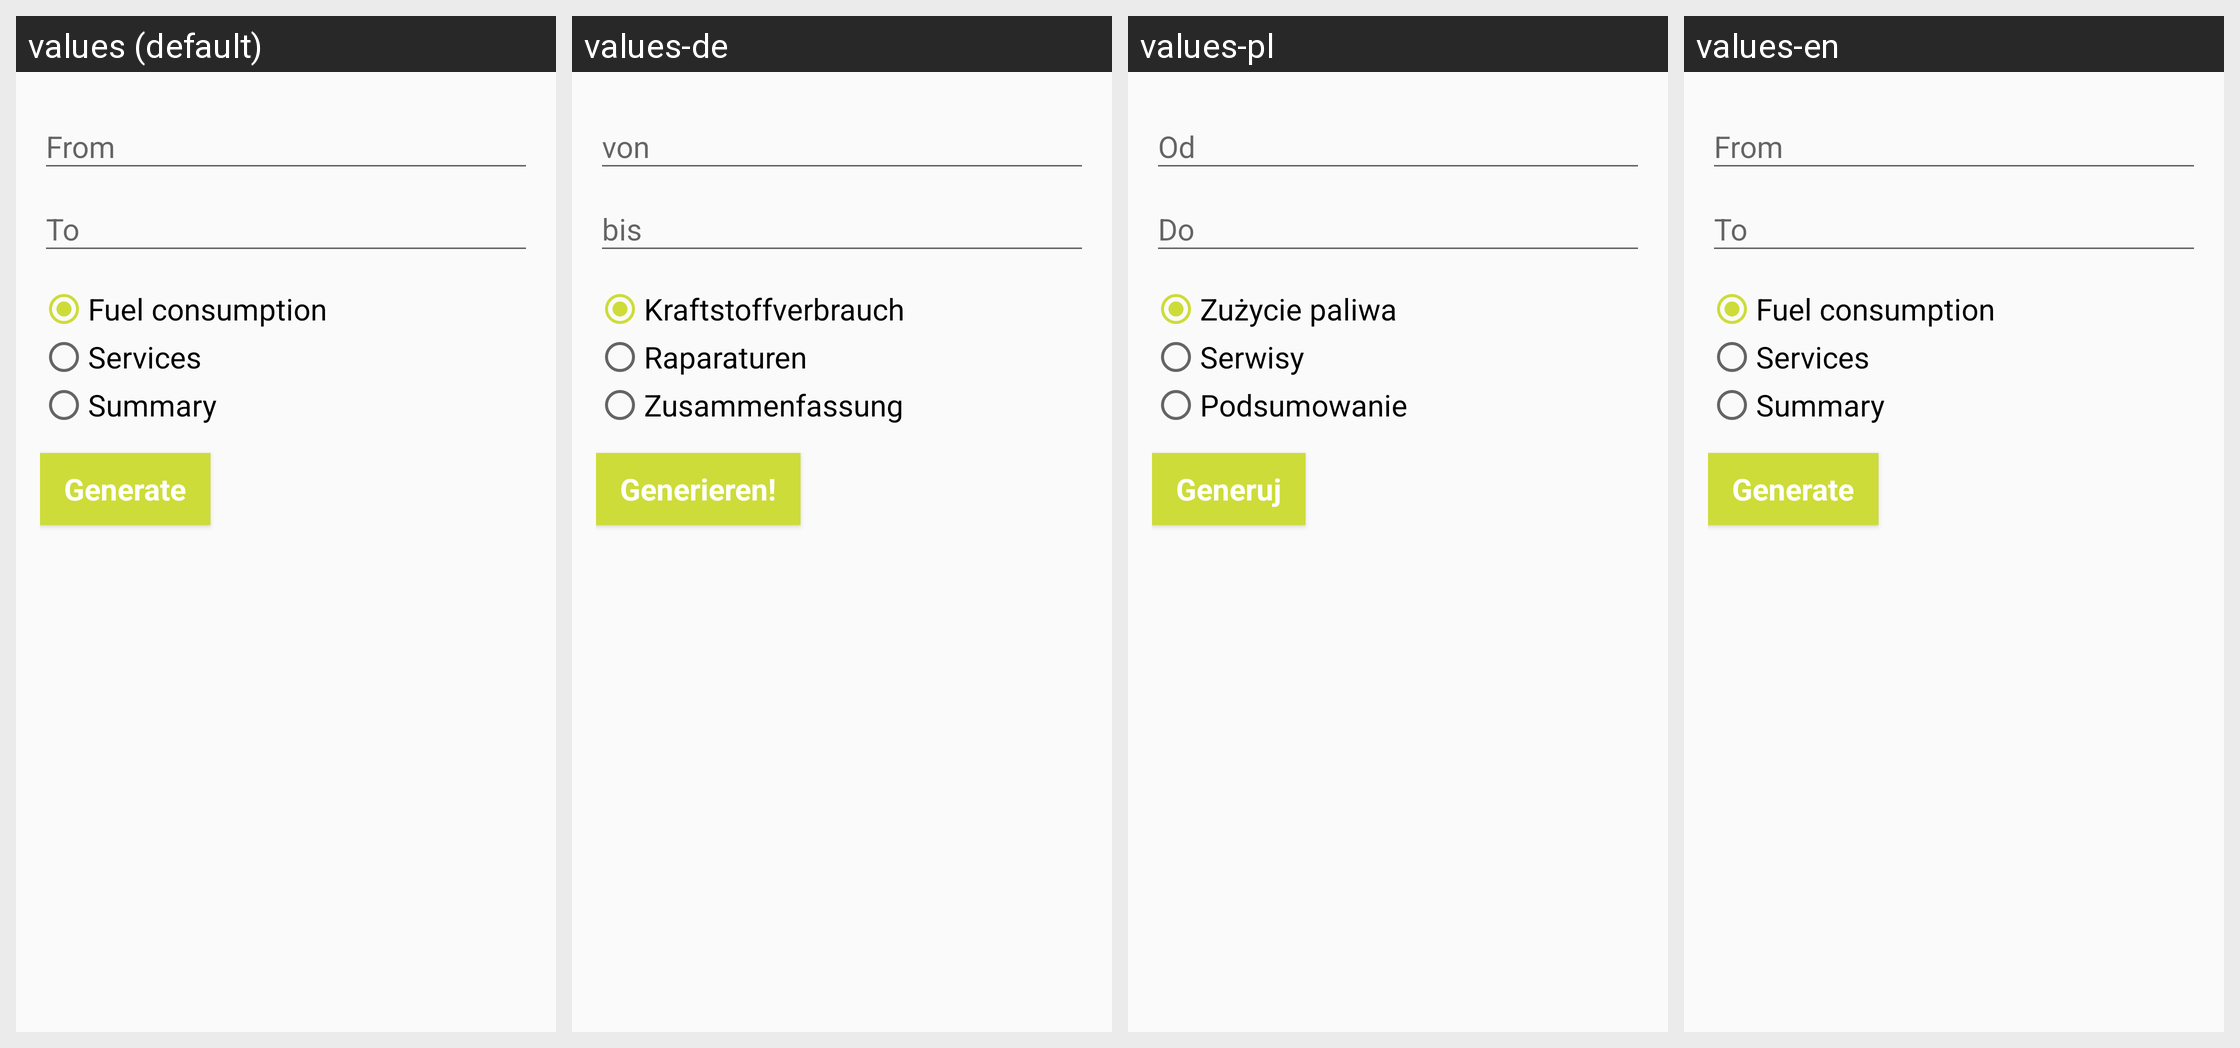

The same Android screen rendered under several of its app's locales, left to right. List the strings drawn on it with the default value and each locale's translation.
Android screen res/layout/fragment_reports.xml rendered under 4 locales, left to right: values (default), values-de, values-pl, values-en. Device: Nexus 5 (rendered at 1080×1920; each locale shown at half size, 540×960, under a caption strip naming it); theme AppTheme.
Strings drawn on this screen, with the default value and each locale's value (text and hints the layout hard-codes, and strings that could not be matched under every locale, appear in the picture but are not listed):

report_fuel
  values: Fuel consumption
  values-de: Kraftstoffverbrauch
  values-pl: Zużycie paliwa
  values-en: Fuel consumption

report_services
  values: Services
  values-de: Raparaturen
  values-pl: Serwisy
  values-en: Services

report_summary
  values: Summary
  values-de: Zusammenfassung
  values-pl: Podsumowanie
  values-en: Summary

report_button_label
  values: Generate
  values-de: Generieren!
  values-pl: Generuj
  values-en: Generate
